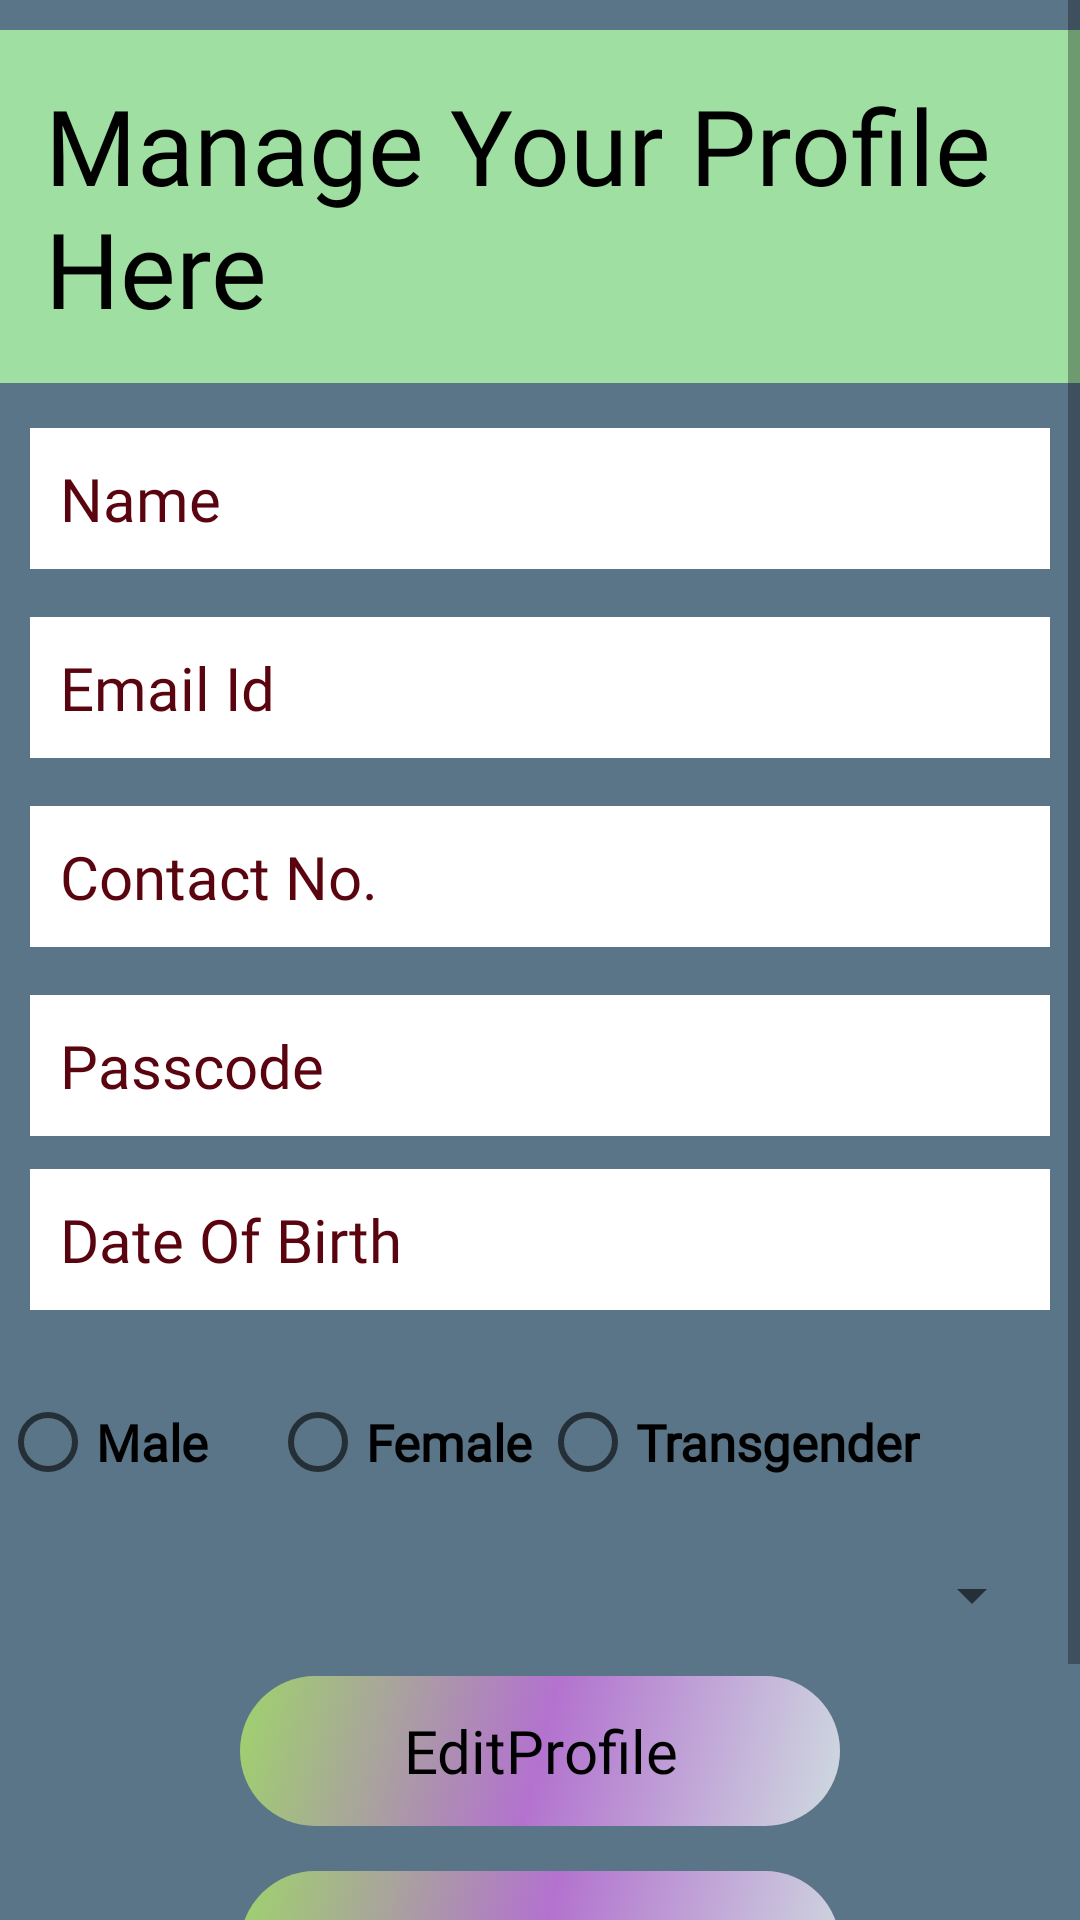

Write the Android layout XML for this screen, with the resource values it uses.
<!-- AndroidManifest.xml: application theme Theme.GitApp -->
<!-- res/layout/activity_json_profile.xml -->
<?xml version="1.0" encoding="utf-8"?>
<ScrollView xmlns:android="http://schemas.android.com/apk/res/android"
    xmlns:app="http://schemas.android.com/apk/res-auto"
    xmlns:tools="http://schemas.android.com/tools"
    android:layout_width="match_parent"
    android:layout_height="match_parent"
    tools:context=".JsonProfileActivity"
    android:background="#5A7488">
    <LinearLayout
        android:layout_width="match_parent"
        android:layout_height="wrap_content"
        android:orientation="vertical">

        <TextView
            android:textSize="35dp"
            android:layout_marginTop="10dp"
            style="@style/TextView_25"
            android:layout_width="match_parent"
            android:layout_height="wrap_content"
            android:background="#9FDFA2"
            android:fontFamily="@font/alike_angular"
            android:gravity="left"
            android:padding="15dp"
            android:text="Manage Your Profile Here " />

        <EditText
            android:textColor="@color/black"
            android:id="@+id/json_profile_edittext_name"
            android:background="#FFFFFF"
            android:hint="Name"
            android:layout_marginVertical="15dp"
            android:layout_marginHorizontal="10dp"
            android:layout_width="match_parent"
            android:layout_height="wrap_content"
            style="@style/EditText_20">

        </EditText>
        <EditText
            android:textColor="@color/black"
            android:id="@+id/json_profile_edittext_email"
            android:inputType="textEmailAddress"
            android:background="#FFFFFF"
            android:hint="Email Id"
            android:layout_marginVertical="1dp"
            android:layout_marginHorizontal="10dp"
            android:layout_width="match_parent"
            android:layout_height="wrap_content"
            style="@style/EditText_20">

        </EditText>
        <EditText
            android:textColor="@color/black"
            android:id="@+id/json_profile_edittext_contact"
            android:inputType="number"
            android:background="#FFFFFF"
            android:hint="Contact No."
            android:layout_marginVertical="15dp"
            android:layout_marginHorizontal="10dp"
            android:layout_width="match_parent"
            android:layout_height="wrap_content"
            style="@style/EditText_20">

        </EditText>
        <EditText
            android:textColor="@color/black"
            android:id="@+id/json_profile_edittext_passcode"
            android:inputType="textPassword"
            android:background="#FFFFFF"
            android:hint="Passcode"
            android:layout_marginVertical="1dp"
            android:layout_marginHorizontal="10dp"
            android:layout_width="match_parent"
            android:layout_height="wrap_content"
            style="@style/EditText_20">

        </EditText>
        <EditText
            android:textColor="@color/black"
            android:visibility="gone"
            android:id="@+id/json_profile_edittext_confirm_passcode"
            android:inputType="textPassword"
            android:background="#FFFFFF"
            android:hint="Confirm Passcode"
            android:layout_marginVertical="15dp"
            android:layout_marginHorizontal="10dp"
            android:layout_width="match_parent"
            android:layout_height="wrap_content"
            style="@style/EditText_20">

        </EditText>
        <EditText
            android:textColor="@color/black"
            android:id="@+id/json_profile_edittext_date_of_birth"
            android:editable="false"
            android:background="#FFFFFF"
            android:hint="Date Of Birth"
            android:layout_marginVertical="10dp"
            android:layout_marginHorizontal="10dp"
            android:layout_width="match_parent"
            android:layout_height="wrap_content"
            android:drawableRight="@drawable/calender"
            style="@style/EditText_20">

        </EditText>

        <RadioGroup
            android:id="@+id/json_signup_radiogrop_gender"
            android:layout_width="match_parent"
            android:layout_height="wrap_content"
            android:orientation="horizontal"
            android:layout_marginTop="10dp">
            <RadioButton
                android:id="@+id/json_profile_radiobutton_male"
                android:textStyle="bold"
                android:layout_width="match_parent"
                android:layout_height="wrap_content"
                android:text="Male"
                android:textSize="17dp"
                android:layout_weight="1.5"></RadioButton>
            <RadioButton
                android:id="@+id/json_profile_radiobutton_female"
                android:textStyle="bold"
                android:layout_width="match_parent"
                android:layout_height="wrap_content"
                android:text="Female"
                android:textSize="17dp"
                android:layout_weight="1.5"></RadioButton>
            <RadioButton
                android:id="@+id/json_profile_radiobutton_transgender"
                android:textStyle="bold"
                android:layout_width="match_parent"
                android:layout_height="wrap_content"
                android:text="Transgender"
                android:textSize="17dp"
                android:layout_weight="1"></RadioButton>

        </RadioGroup>
        <Spinner
            android:id="@+id/json_signup_spinner_city"
            android:layout_marginHorizontal="12dp"
            android:layout_marginTop="15dp"
            android:layout_width="match_parent"
            android:layout_height="wrap_content"/>
        <Button
            android:id="@+id/json_Profile_button_editprofile"
            android:layout_marginTop="15dp"
            android:textSize="20dp"
            android:textColor="@color/black"
            android:layout_gravity="center"
            android:gravity="center"
            android:text="EditProfile"
            style="@style/button_20"
            android:layout_width="200dp"
            android:layout_height="50dp"></Button>
        <Button
            android:id="@+id/json_profile_button_submit"
            android:layout_marginTop="15dp"
            android:textSize="20dp"
            android:textColor="@color/black"
            android:layout_gravity="center"
            android:gravity="center"
            android:text="Submit"
            style="@style/button_20"
            android:layout_width="200dp"
            android:layout_height="50dp"
            android:visibility="gone"></Button>
        <Button
            android:id="@+id/json_profile_button_delete_profile"
            android:layout_marginTop="15dp"
            android:textSize="20dp"
            android:textColor="@color/black"
            android:layout_gravity="center"
            android:gravity="center"
            android:text="Delete Profile"
            style="@style/button_20"
            android:layout_width="200dp"
            android:layout_height="50dp"></Button>
        <Button
            android:id="@+id/json_profile_button_logut"
            android:layout_marginTop="15dp"
            android:textSize="20dp"
            android:textColor="@color/black"
            android:layout_gravity="center"
            android:gravity="center"
            android:text="Logout"
            style="@style/button_20"
            android:layout_width="200dp"
            android:layout_height="50dp"></Button>

    </LinearLayout>

</ScrollView>
<!-- resources referenced by this layout -->
<resources>
  <color name="black">#FF000000</color>
  <style name="EditText_20" parent="Widget.AppCompat.EditText">
          <item name="android:textSize">20dp</item>
          <item name="android:textColor">@color/black</item>
          <item name="android:textColorHint">#59040F</item>
         <item name="android:background">@drawable/custom_border</item>
          <item name="android:padding">10dp</item>
          <item name="android:gravity">left</item>
  
  
      </style>
  <style name="TextView_25" parent="Widget.AppCompat.TextView">
          <item name="android:textSize">25dp</item>
          <item name="fontFamily">@font/alike_angular</item>
          <item name="android:textColor">@color/black</item>
  
  
      </style>
  <style name="button_20" parent="Widget.AppCompat.Button">
          <item name="android:textSize">30dp</item>
          <item name="android:background">@drawable/custom_button</item>
         <item name="android:textColor">@color/white</item>
          <item name="backgroundTint">@null</item>
          <item name="textAllCaps">false</item>
      </style>
  <style name="Theme.GitApp" parent="Theme.MaterialComponents.DayNight.DarkActionBar">
          
          <item name="colorPrimary">@color/purple_500</item>
          <item name="colorPrimaryVariant">@color/purple_700</item>
          <item name="colorOnPrimary">@color/white</item>
          
          <item name="colorSecondary">@color/teal_200</item>
          <item name="colorSecondaryVariant">@color/teal_700</item>
          <item name="colorOnSecondary">@color/black</item>
          
          <item name="android:statusBarColor">?attr/colorPrimaryVariant</item>
          <item name="fontFamily">@font/abril_fatface</item>
  
          
      </style>
  <!-- drawable custom_border (drawable) -->
  <?xml version="1.0" encoding="utf-8"?>
  <shape xmlns:android="http://schemas.android.com/apk/res/android" >
  <stroke android:width="1.5dp" android:color="@color/black"></stroke>
      <corners android:radius="100dp"></corners>
      <solid android:color="#9CD2EB"></solid>
  
  </shape>
  <!-- drawable custom_button (drawable) -->
  <?xml version="1.0" encoding="utf-8"?>
  <selector xmlns:android="http://schemas.android.com/apk/res/android">
      <item android:state_pressed="true">
          <shape>
              <corners android:radius="75dp"/>
              <gradient
                  android:angle="135"
  
                  android:centerColor="#D289DF"
                  android:startColor="#BED8E4"
                  android:endColor="#BDE68D"/>
  
          </shape>
      </item>
      <item>
  
          <shape>
              <corners android:radius="75dp"/>
              <gradient
                  android:angle="135"
                  android:centerColor="#A9E071F3"
                  android:startColor="#E9DAE4E8"
                  android:endColor="#E9A6DC69"/>
  
  
          </shape>
      </item>
  
  </selector>
  <color name="white">@color/design_default_color_background</color>
  <color name="purple_500">#749DE4</color>
  <color name="purple_700">#E1D5A9</color>
  <color name="teal_200">#3CB851</color>
  <color name="teal_700">#FF018786</color>
</resources>
